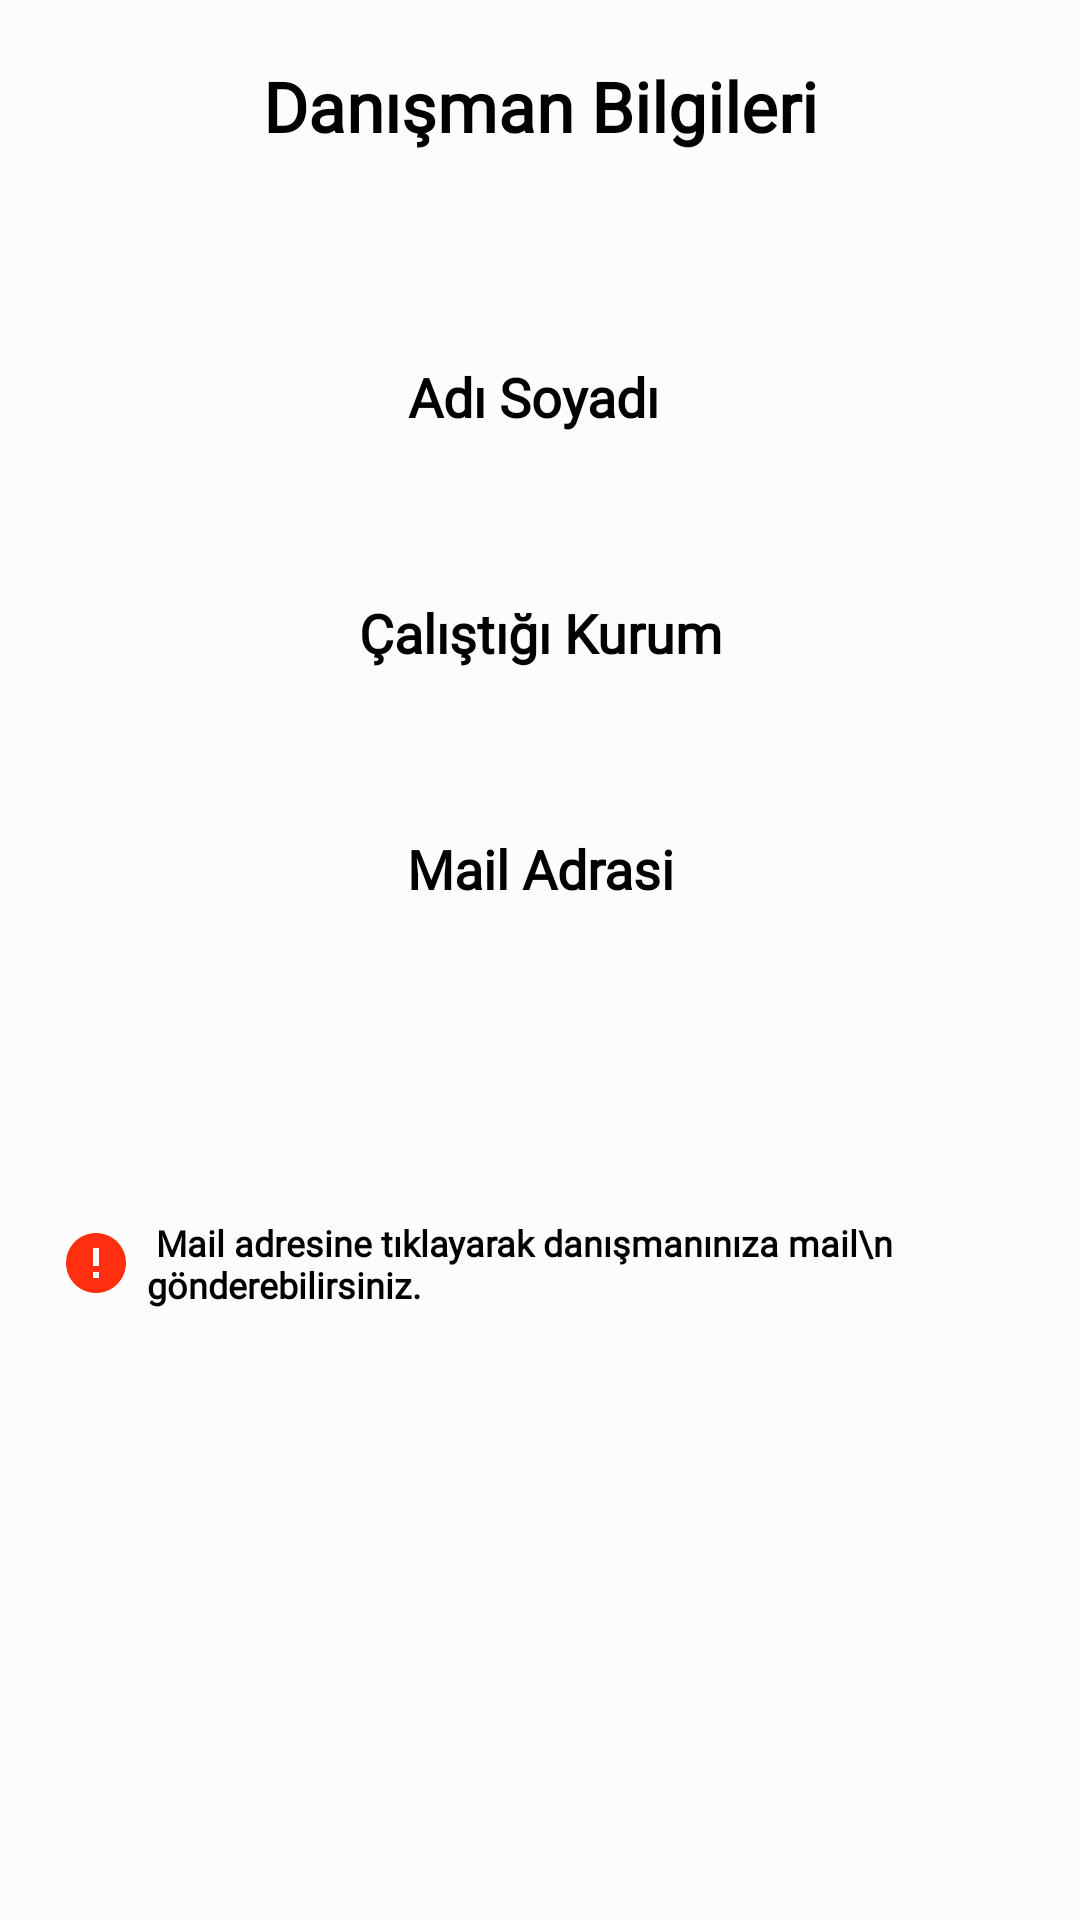

Android layout source for this screen:
<!-- AndroidManifest.xml: application theme AppTheme -->
<!-- res/layout/danisman.xml -->
<?xml version="1.0" encoding="utf-8"?>
<androidx.constraintlayout.widget.ConstraintLayout xmlns:android="http://schemas.android.com/apk/res/android"
    xmlns:app="http://schemas.android.com/apk/res-auto"
    style="@style/parent.contentLayout"
    android:layout_width="match_parent"
    android:layout_height="match_parent">

    <TextView
        android:id="@+id/textView4"
        style="@style/viewParent.headerText"
        android:layout_alignParentLeft="true"
        android:layout_alignParentTop="true"
        android:text="Danışman Bilgileri"
        app:layout_constraintEnd_toEndOf="parent"
        app:layout_constraintStart_toStartOf="parent"
        app:layout_constraintTop_toTopOf="parent" />

    <LinearLayout
        android:id="@+id/linearLayout"
        android:layout_width="match_parent"
        android:layout_height="match_parent"
        android:layout_marginTop="100dp"
        android:orientation="vertical"
        app:layout_constraintBottom_toBottomOf="parent"

        app:layout_constraintEnd_toEndOf="parent"
        app:layout_constraintStart_toStartOf="parent"
        app:layout_constraintTop_toBottomOf="@+id/textView4">

        <TextView
            style="@style/viewParent.Danisman"
            android:layout_width="match_parent"
            android:layout_height="wrap_content"
            android:layout_alignParentLeft="true"
            android:layout_alignParentTop="true"
            android:gravity="center"
            android:text="Adı Soyadı " />

        <TextView
            android:id="@+id/danismanAd"
            style="@style/viewParent.Danisman"
            android:layout_width="match_parent"
            android:layout_height="wrap_content"
            android:gravity="center" />

        <TextView
            style="@style/viewParent.Danisman"
            android:layout_width="match_parent"
            android:layout_height="wrap_content"
            android:layout_alignParentLeft="true"
            android:layout_alignParentTop="true"
            android:layout_marginTop="30dp"
            android:gravity="center"
            android:text="Çalıştığı Kurum" />

        <TextView
            android:id="@+id/danismanKurum"
            style="@style/viewParent.Danisman"
            android:layout_width="match_parent"
            android:layout_height="wrap_content"
            android:gravity="center" />

        <TextView
            style="@style/viewParent.Danisman"
            android:layout_width="match_parent"
            android:layout_height="wrap_content"
            android:layout_alignParentLeft="true"
            android:layout_alignParentTop="true"
            android:layout_marginTop="30dp"
            android:gravity="center"
            android:text="Mail Adrasi" />

        <TextView
            android:id="@+id/danismanMail"
            style="@style/viewParent.Danisman"
            android:layout_width="match_parent"
            android:textColor="@color/loginPrimaryTextColor"
            android:layout_height="wrap_content"
            android:gravity="center" />

        <TextView
            android:id="@+id/textView5"
            style="@style/viewParent.Danisman"
            android:textSize="12sp"
            android:layout_width="match_parent"
            android:layout_height="wrap_content"
            android:drawableLeft="@drawable/error"
            android:drawablePadding="5dp"
            android:layout_marginTop="80dp"
            android:text=" Mail adresine tıklayarak danışmanınıza mail\n gönderebilirsiniz." />
    </LinearLayout>
</androidx.constraintlayout.widget.ConstraintLayout>
<!-- resources referenced by this layout -->
<resources>
  <color name="loginPrimaryTextColor">#00a5ff</color>
  <!-- drawable error (drawable) -->
  <vector android:height="24dp" android:tint="#FF2F0F"
      android:viewportHeight="24" android:viewportWidth="24"
      android:width="24dp" xmlns:android="http://schemas.android.com/apk/res/android">
      <path android:fillColor="@android:color/white" android:pathData="M12,2C6.48,2 2,6.48 2,12s4.48,10 10,10 10,-4.48 10,-10S17.52,2 12,2zM13,17h-2v-2h2v2zM13,13h-2L11,7h2v6z"/>
  </vector>
  <style name="parent.contentLayout">
          <item name="android:background">@color/contentBodyColor</item>
          <item name="android:padding">@dimen/normalPadding</item>
      </style>
  <style name="viewParent.Danisman">
          <item name="android:textColor">@color/contentTextColor</item>
          <item name="android:textSize">@dimen/danisman</item>
          <item name="android:textStyle">bold</item>
          <item name="android:fontFamily">@font/muli</item>
      </style>
  <style name="viewParent.headerText">
          <item name="android:textColor">@color/contentTextColor</item>
          <item name="android:textSize">@dimen/headerTextSize</item>
          <item name="android:textStyle">bold</item>
          <item name="android:fontFamily">@font/muli</item>
      </style>
  <style name="AppTheme" parent="Theme.AppCompat.NoActionBar">
          
          <item name="colorPrimary">@color/colorPrimaryLogin</item>
          <item name="colorPrimaryDark">@color/statusBarColorLogin</item>
          <item name="colorAccent">@color/loginColorPrimaryDark</item>
          <item name="android:textColorHint">@color/loginColorPrimary</item>
  
      </style>
  <color name="contentBodyColor">#FCFCFC</color>
  <dimen name="normalPadding">20dp</dimen>
  <color name="contentTextColor">#020000</color>
  <dimen name="danisman">18sp</dimen>
  <dimen name="headerTextSize">23sp</dimen>
  <color name="colorPrimaryLogin">#FCFCFC</color>
  <color name="statusBarColorLogin">#000</color>
  <color name="loginColorPrimaryDark">#0947E8</color>
  <color name="loginColorPrimary">#1F5BF3</color>
</resources>
